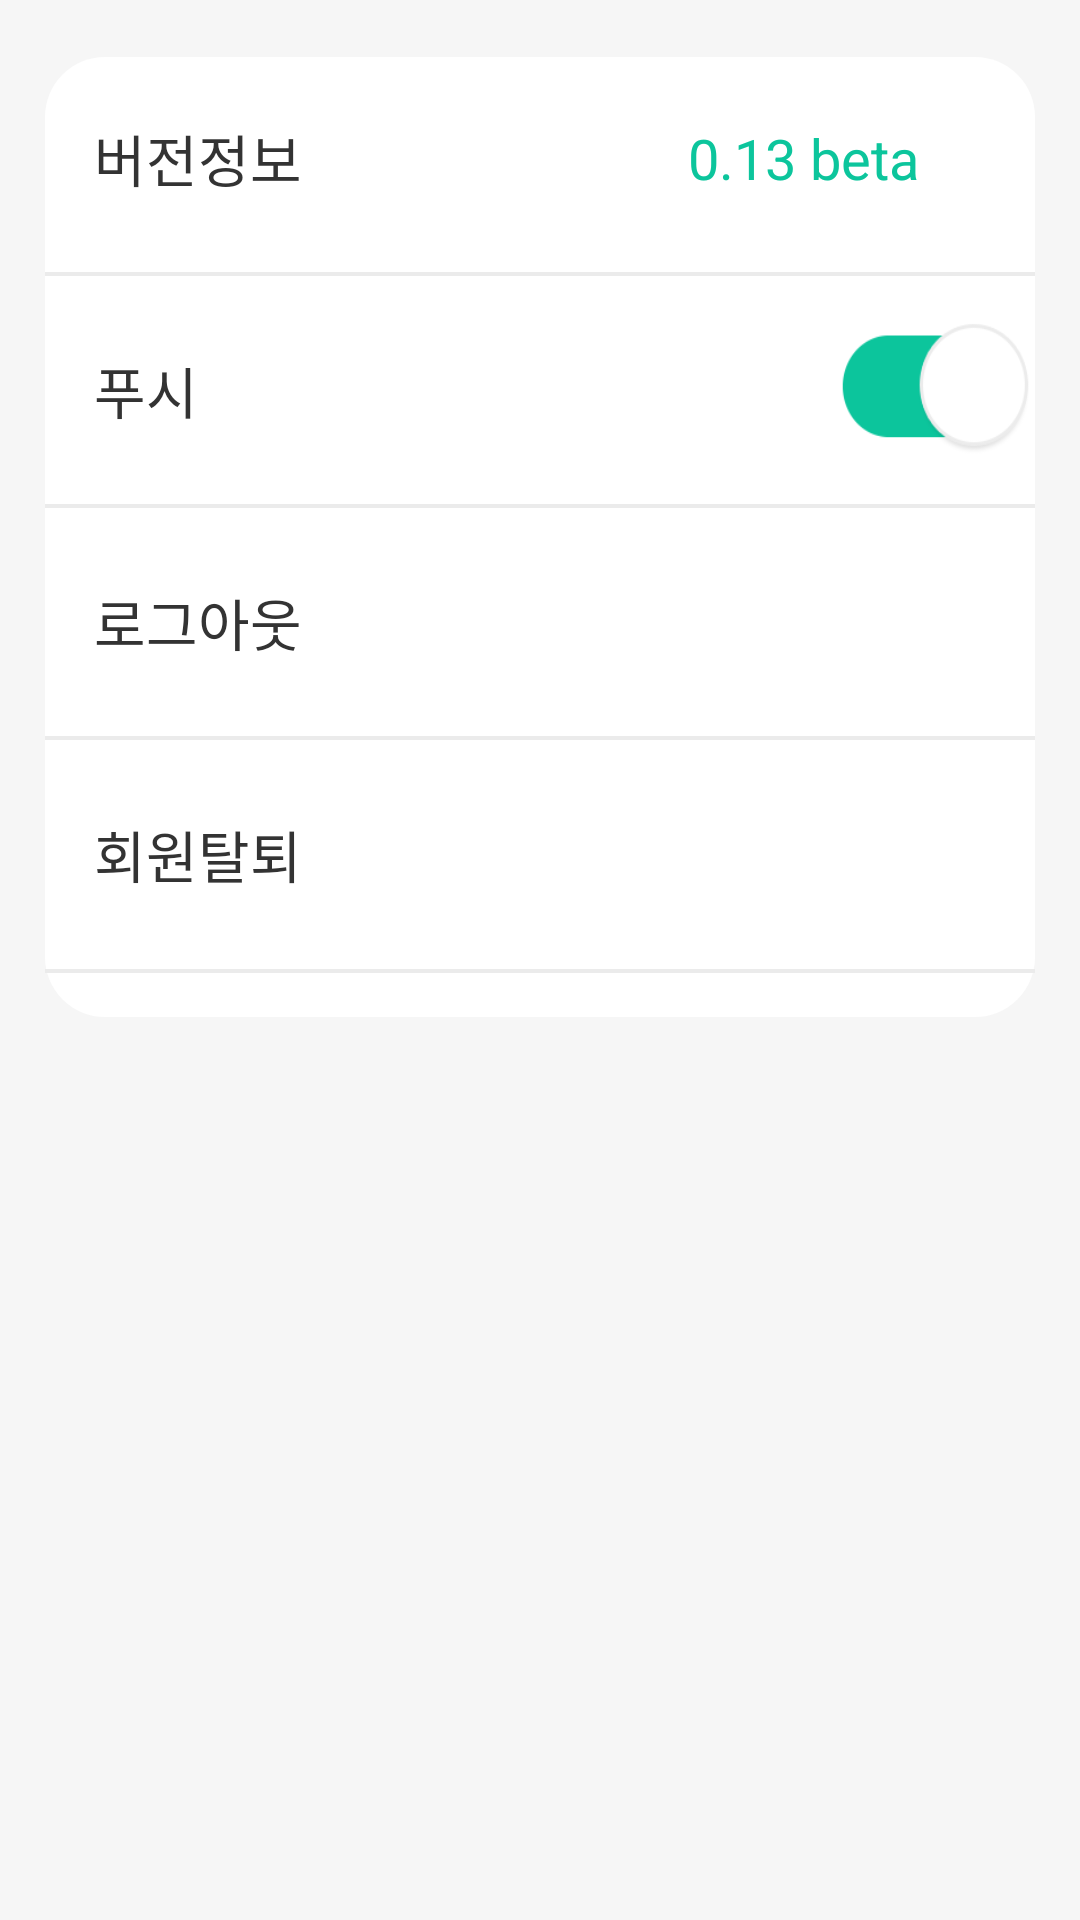

Here is an Android app screen rendered from its layout file. Give the layout XML and the strings, colors and styles it references.
<!-- AndroidManifest.xml: application theme AppTheme -->
<!-- res/layout/fragment_three.xml -->
<?xml version="1.0" encoding="utf-8"?>
<LinearLayout xmlns:android="http://schemas.android.com/apk/res/android"
    android:layout_width="match_parent"
    android:layout_height="match_parent"
    android:background="#f6f6f6"
    android:orientation="vertical"
    android:weightSum="100" >

    <ImageView
        android:layout_width="match_parent"
        android:layout_height="0dp"
        android:layout_weight="3" />

    <LinearLayout
        android:layout_width="match_parent"
        android:layout_height="0dp"
        android:layout_marginLeft="15dp"
        android:layout_marginRight="15dp"
        android:layout_weight="50"
        android:background="@drawable/setting_background"
        android:orientation="vertical"
        android:weightSum="95" >

        <LinearLayout
            android:layout_width="match_parent"
            android:layout_height="0dp"
            android:layout_weight="20"
            android:orientation="horizontal"
            android:weightSum="100" >

            <ImageView
                android:layout_width="0dp"
                android:layout_height="match_parent"
                android:layout_weight="5" />

            <TextView
                android:layout_width="0dp"
                android:layout_height="match_parent"
                android:layout_weight="60"
                android:gravity="center_vertical"
                android:text="버전정보"
                android:textColor="#333333"
                android:textSize="9pt" />

            <TextView
                android:id="@+id/version"
                android:layout_width="0dp"
                android:layout_height="match_parent"
                android:layout_weight="35"
                android:gravity="center_vertical"
                android:text="0.13 beta"
                android:textColor="#0cc59c"
                android:textSize="9pt" />
        </LinearLayout>

        <ImageView
            android:layout_width="match_parent"
            android:layout_height="0dp"
            android:layout_weight="3"
            android:src="@+drawable/line_signup" />

        <LinearLayout
            android:id="@+id/push"
            android:layout_width="match_parent"
            android:layout_height="0dp"
            android:layout_weight="20"
            android:orientation="horizontal"
            android:weightSum="100" >

            <ImageView
                android:layout_width="0dp"
                android:layout_height="match_parent"
                android:layout_weight="5" />

            <TextView
                android:layout_width="0dp"
                android:layout_height="match_parent"
                android:layout_weight="75"
                android:gravity="center_vertical"
                android:text="푸시"
                android:textColor="#333333"
                android:textSize="9pt" />

            <LinearLayout
                android:layout_width="0dp"
                android:layout_height="match_parent"
                android:layout_gravity="center_vertical"
                android:layout_weight="20"
                android:gravity="center"
                android:orientation="vertical"
                android:weightSum="100" >

                <CheckBox
                    android:id="@+id/configPush"
                    android:layout_width="match_parent"
                    android:layout_height="0dp"
                    android:layout_weight="70"
                    android:background="@drawable/config_checkbox"
                    android:button="@null"
                    android:checked="true" />
            </LinearLayout>
        </LinearLayout>


        <ImageView
            android:layout_width="match_parent"
            android:layout_height="0dp"
            android:layout_weight="3"
            android:src="@+drawable/line_signup" />

        <LinearLayout
            android:id="@+id/logout"
            android:layout_width="match_parent"
            android:layout_height="0dp"
            android:layout_weight="20"
            android:orientation="horizontal"
            android:weightSum="100" >

            <ImageView
                android:layout_width="0dp"
                android:layout_height="match_parent"
                android:layout_weight="5" />

            <TextView
                android:id="@+id/settingLogout"
                android:layout_width="0dp"
                android:layout_height="match_parent"
                android:layout_weight="75"
                android:gravity="center_vertical"
                android:text="로그아웃"
                android:textColor="#333333"
                android:textSize="9pt" />
        </LinearLayout>

        <ImageView
            android:layout_width="match_parent"
            android:layout_height="0dp"
            android:layout_weight="3"
            android:src="@+drawable/line_signup" />

        <LinearLayout
            android:layout_width="match_parent"
            android:layout_height="0dp"
            android:layout_weight="20"
            android:orientation="horizontal"
            android:weightSum="100" >

            <ImageView
                android:layout_width="0dp"
                android:layout_height="match_parent"
                android:layout_weight="5" />

            <TextView
                android:id="@+id/settingWithdraw"
                android:layout_width="0dp"
                android:layout_height="match_parent"
                android:layout_weight="75"
                android:gravity="center_vertical"
                android:text="회원탈퇴"
                android:textColor="#333333"
                android:textSize="9pt" />
        </LinearLayout>

        <ImageView
            android:layout_width="match_parent"
            android:layout_height="0dp"
            android:layout_weight="3"
            android:src="@+drawable/line_signup" />
    </LinearLayout>

</LinearLayout>
<!-- resources referenced by this layout -->
<resources>
  <!-- drawable config_checkbox (drawable) -->
  <?xml version="1.0" encoding="utf-8"?>
  <selector xmlns:android="http://schemas.android.com/apk/res/android">
      <item android:drawable="@drawable/button_setting_on" android:state_checked="true"/>
      <item android:drawable="@drawable/button_setting_off"/>
  </selector>
  <!-- drawable line_signup: png bitmap (drawable-nodpi, 2824 bytes) -->
  <!-- drawable setting_background (drawable) -->
  <?xml version="1.0" encoding="utf-8"?>
  <shape xmlns:android="http://schemas.android.com/apk/res/android" >
      <solid android:color="#ffffff"/>
  	<corners android:radius="20dp"/>
  
  </shape>
  <style name="AppTheme" parent="AppBaseTheme">
          
      </style>
  <!-- drawable button_setting_on: png bitmap (drawable-nodpi, 4151 bytes) -->
  <!-- drawable button_setting_off: png bitmap (drawable-nodpi, 4669 bytes) -->
  <style name="AppBaseTheme" parent="Theme.AppCompat.Light">
         <item name="android:textColor">@color/game</item>
      </style>
  <color name="game">#333333</color>
</resources>
